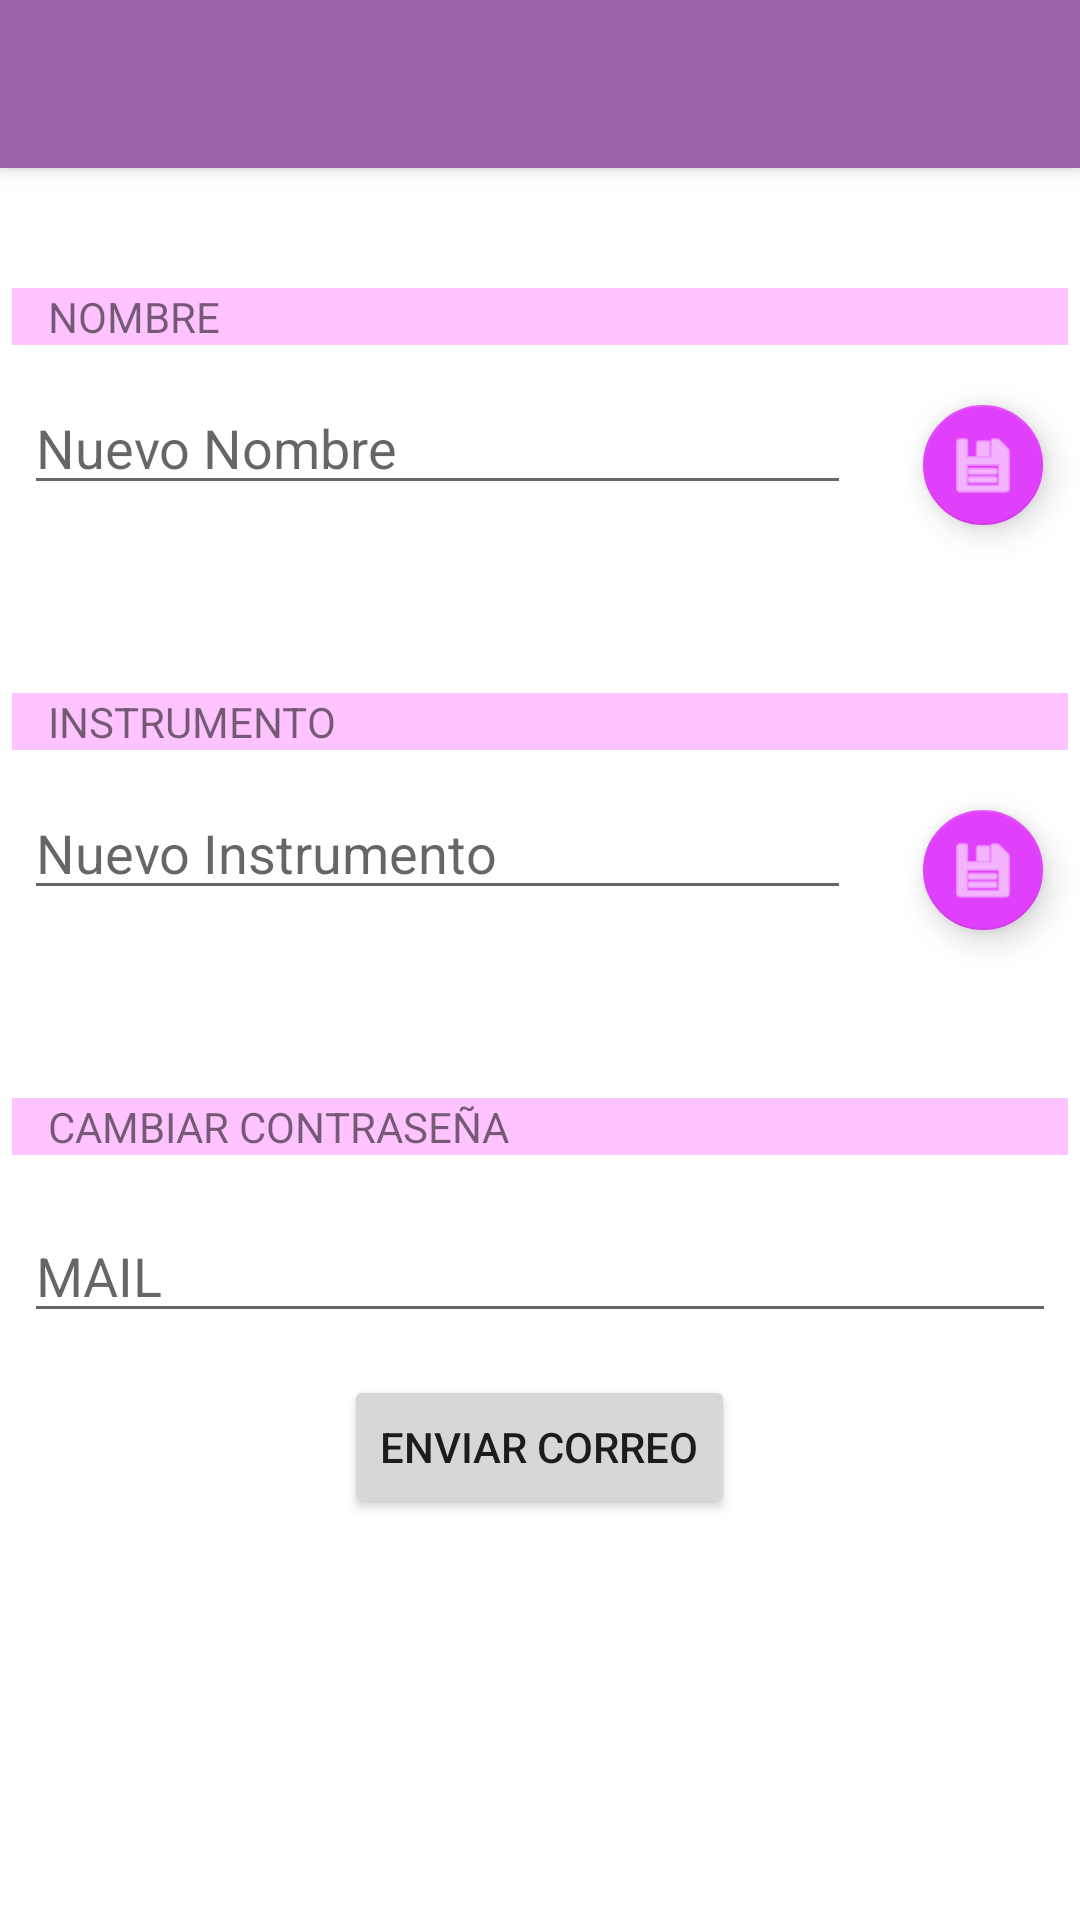

The Android layout XML behind this screen, and the referenced resources:
<!-- AndroidManifest.xml: application theme Theme.TocaSencillo -->
<!-- res/layout/activity_settings.xml -->
<?xml version="1.0" encoding="utf-8"?>
<LinearLayout xmlns:android="http://schemas.android.com/apk/res/android"
    xmlns:app="http://schemas.android.com/apk/res-auto"
    xmlns:tools="http://schemas.android.com/tools"
    android:layout_width="match_parent"
    android:layout_height="match_parent"
    android:orientation="vertical"
    tools:context=".SettingsActivity">

    <include
        android:id="@+id/toolbar"
        layout="@layout/toolbar" />

    <Space
        android:layout_width="wrap_content"
        android:layout_height="36dp" />

    <TextView
        android:id="@+id/tvName"
        android:layout_width="match_parent"
        android:layout_height="wrap_content"
        android:layout_margin="4dp"
        android:background="@color/primaryLightColor"
        android:paddingStart="12dp"
        android:paddingEnd="0dp"
        android:text="@string/name" />

    <LinearLayout
        android:id="@+id/llName"
        android:layout_width="match_parent"
        android:layout_height="wrap_content"
        android:orientation="horizontal">

        <EditText
            android:id="@+id/etName"
            android:layout_width="match_parent"
            android:layout_height="wrap_content"
            android:layout_margin="8dp"
            android:layout_weight="20"
            android:autofillHints="username"
            android:hint="@string/new_name"
            android:imeOptions="actionDone"
            android:inputType="textPersonName" />

        <com.google.android.material.floatingactionbutton.FloatingActionButton
            android:id="@+id/floatName"
            android:layout_width="wrap_content"
            android:layout_height="wrap_content"
            android:layout_gravity="center"
            android:layout_margin="12dp"
            android:layout_weight="1"
            android:backgroundTint="@color/secondaryColor"
            android:baselineAlignBottom="true"
            android:clickable="true"
            app:fabSize="mini"
            app:srcCompat="@android:drawable/ic_menu_save"
            tools:ignore="ContentDescription" />

    </LinearLayout>

    <Space
        android:layout_width="wrap_content"
        android:layout_height="36dp" />

    <TextView
        android:id="@+id/tvInstrument"
        android:layout_width="match_parent"
        android:layout_height="wrap_content"
        android:layout_margin="4dp"
        android:background="@color/primaryLightColor"
        android:paddingStart="12dp"
        android:paddingEnd="0dp"
        android:text="@string/instrument" />

    <LinearLayout
        android:id="@+id/llInstrument"
        android:layout_width="match_parent"
        android:layout_height="wrap_content"
        android:orientation="horizontal">

        <EditText
            android:id="@+id/etInstrument"
            android:layout_width="match_parent"
            android:layout_height="wrap_content"
            android:layout_margin="8dp"
            android:layout_weight="20"
            android:autofillHints="username"
            android:hint="@string/new_instrument"
            android:imeOptions="actionDone"
            android:inputType="textPersonName" />

        <com.google.android.material.floatingactionbutton.FloatingActionButton
            android:id="@+id/floatInstrument"
            android:layout_width="wrap_content"
            android:layout_height="wrap_content"
            android:layout_gravity="center"
            android:layout_margin="12dp"
            android:layout_weight="1"
            android:backgroundTint="@color/secondaryColor"
            android:baselineAlignBottom="true"
            android:clickable="true"
            app:fabSize="mini"
            app:srcCompat="@android:drawable/ic_menu_save"
            tools:ignore="ContentDescription" />

    </LinearLayout>

    <Space
        android:layout_width="wrap_content"
        android:layout_height="36dp" />

    <TextView
        android:id="@+id/changePass"
        android:layout_width="match_parent"
        android:layout_height="wrap_content"
        android:layout_margin="4dp"
        android:background="@color/primaryLightColor"
        android:paddingStart="12dp"
        android:paddingEnd="0dp"
        android:text="@string/change_password" />

    <Space
        android:layout_width="wrap_content"
        android:layout_height="6dp" />

    <EditText
        android:id="@+id/etMail"
        android:layout_width="match_parent"
        android:layout_height="wrap_content"
        android:layout_margin="8dp"
        android:autofillHints="username"
        android:hint="@string/mail"
        android:imeOptions="actionDone"
        android:inputType="textEmailAddress" />

    <Space
        android:layout_width="wrap_content"
        android:layout_height="6dp" />

    <Button
        android:id="@+id/btnPassword"
        android:layout_width="wrap_content"
        android:layout_height="wrap_content"
        android:layout_gravity="center"
        android:text="@string/send_mail" />

    <Space
        android:layout_width="wrap_content"
        android:layout_height="18dp" />

</LinearLayout>
<!-- res/layout/toolbar.xml (included above) -->
<?xml version="1.0" encoding="utf-8"?>
<androidx.appcompat.widget.Toolbar xmlns:android="http://schemas.android.com/apk/res/android"
    android:layout_width="match_parent"
    android:layout_height="wrap_content"
    xmlns:app="http://schemas.android.com/apk/res-auto"
    android:background="@color/primaryDarkColor"
    android:elevation="4dp"
    android:theme="@style/Theme.ToolBar"
    app:popupTheme="@style/ThemeOverlay.AppCompat.Light">

</androidx.appcompat.widget.Toolbar>
<!-- resources referenced by this layout -->
<resources>
  <color name="primaryDarkColor">#9c64a6</color>
  <color name="primaryLightColor">#ffc4ff</color>
  <color name="secondaryColor">#e040fb</color>
  <string name="change_password">CAMBIAR CONTRASEÑA</string>
  <string name="instrument">INSTRUMENTO</string>
  <string name="mail">MAIL</string>
  <string name="name">NOMBRE</string>
  <string name="new_instrument">Nuevo Instrumento</string>
  <string name="new_name">Nuevo Nombre</string>
  <string name="send_mail">ENVIAR CORREO</string>
  <style name="Theme.ToolBar" parent="Theme.MaterialComponents.Light">
          <item name="android:colorBackground">@color/realWhite</item>
          <item name="android:textColor">@color/realBlack</item>
      </style>
  <style name="Theme.TocaSencillo" parent="Theme.MaterialComponents.DayNight.NoActionBar">
          
          <item name="colorPrimary">@color/primaryColor</item>
          <item name="colorPrimaryVariant">@color/primaryLightColor</item>
          <item name="colorOnPrimary">@color/black</item>
          
          <item name="colorSecondary">@color/secondaryColor</item>
          <item name="colorSecondaryVariant">@color/secondaryDarkColor</item>
          <item name="colorOnSecondary">@color/white</item>
          
          <item name="android:statusBarColor" tools:targetApi="l">?attr/colorPrimaryVariant</item>
          
      </style>
  <color name="realWhite">#FFFFFFFF</color>
  <color name="realBlack">#FF000000</color>
  <color name="primaryColor">#ce93d8</color>
  <color name="black">#FF000000</color>
  <color name="secondaryDarkColor">#aa00c7</color>
  <color name="white">#FFFFFFFF</color>
</resources>
